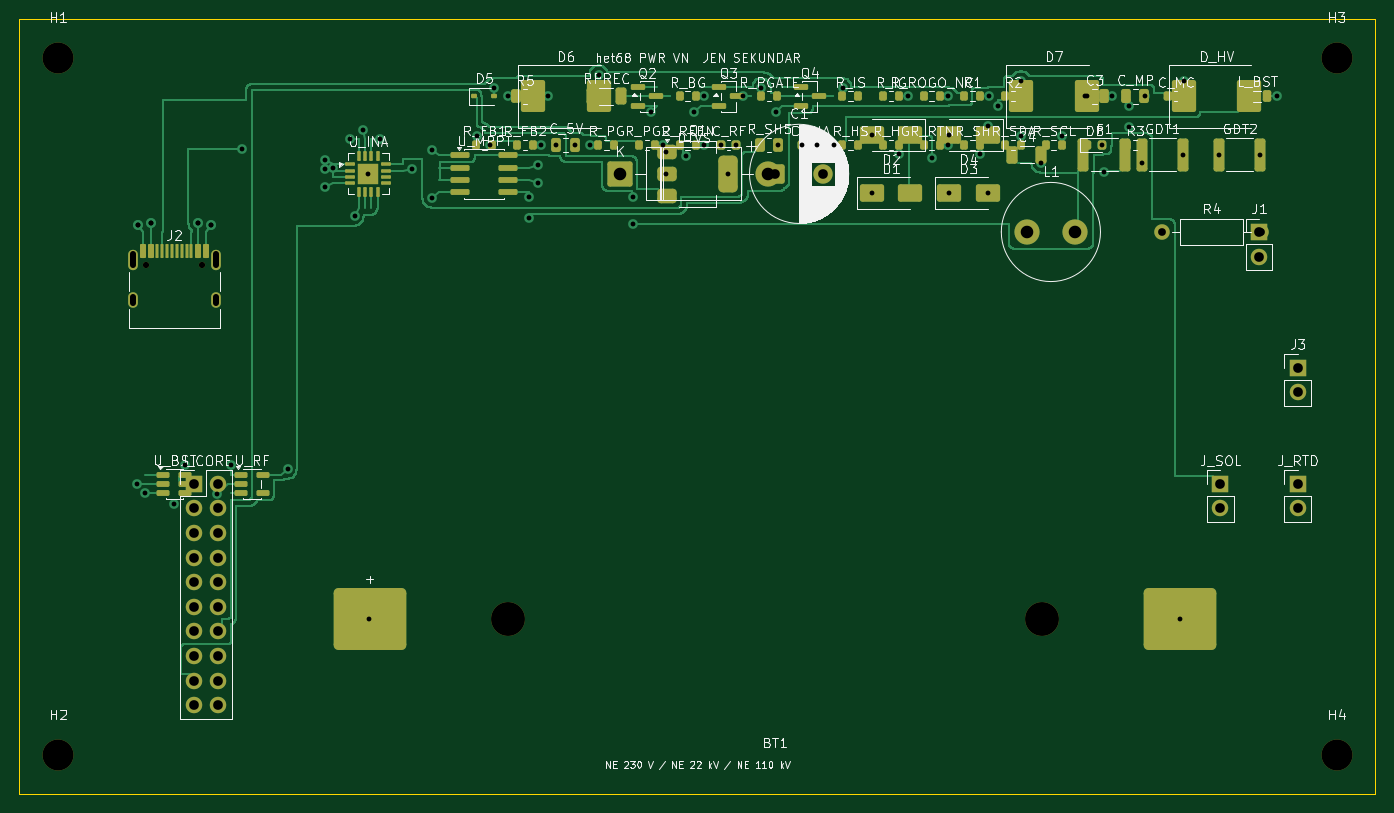
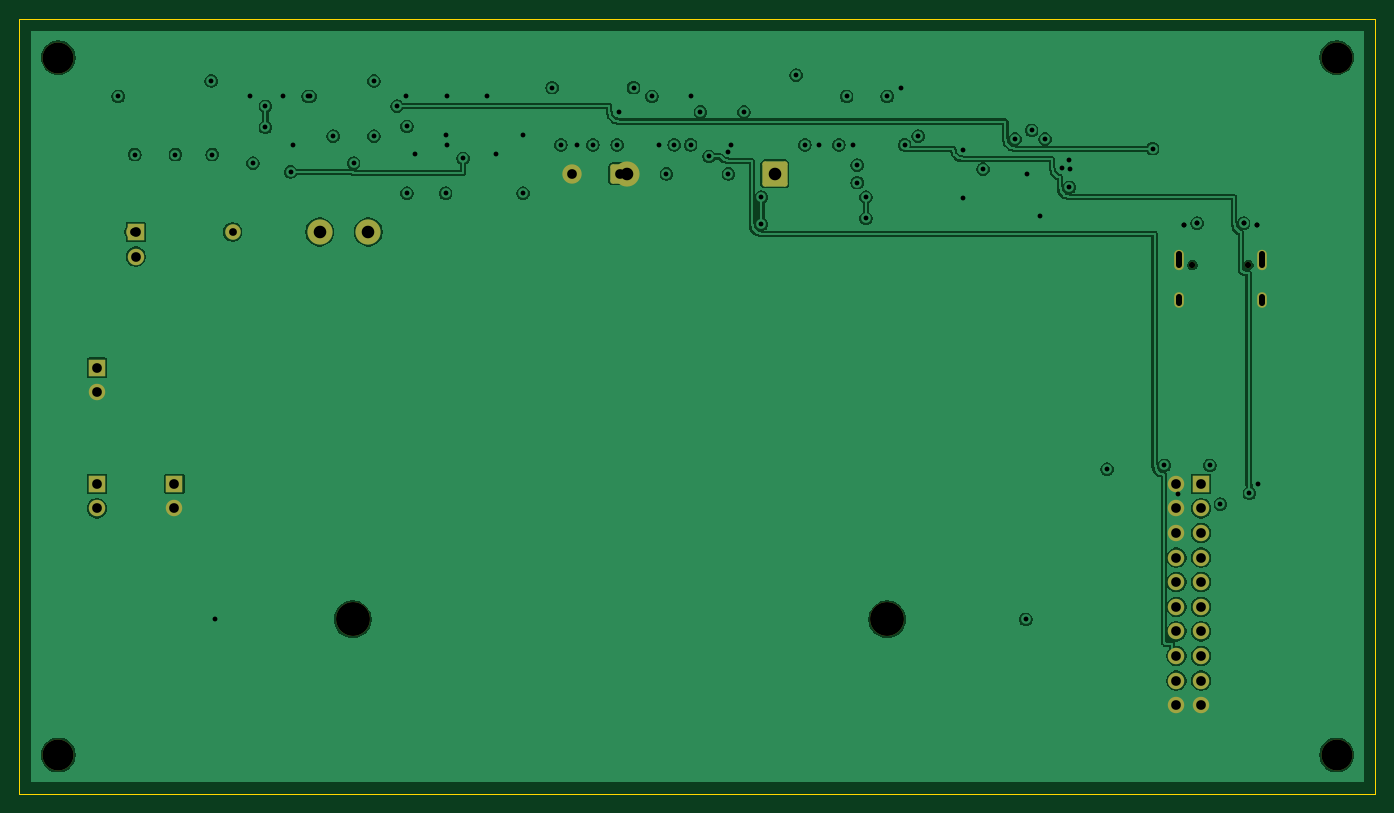
Circuit board: 11 layer files. Board 140.0 x 80.0 mm.
- bottom_copper: het68-pwr-vn-B_Cu.gbl (99534 bytes)
- bottom_mask: het68-pwr-vn-B_Mask.gbs (2990 bytes)
- paste: het68-pwr-vn-B_Paste.gbp (457 bytes)
- bottom_silk: het68-pwr-vn-B_Silkscreen.gbo (458 bytes)
- outline: het68-pwr-vn-Edge_Cuts.gm1 (623 bytes)
- top_copper: het68-pwr-vn-F_Cu.gtl (52597 bytes)
- top_mask: het68-pwr-vn-F_Mask.gts (10253 bytes)
- paste: het68-pwr-vn-F_Paste.gtp (8444 bytes)
- top_silk: het68-pwr-vn-F_Silkscreen.gto (129402 bytes)
- drill: het68-pwr-vn-NPTH.drl (553 bytes)
- drill: het68-pwr-vn-PTH.drl (2330 bytes)

=== bottom_copper: het68-pwr-vn-B_Cu.gbl (99534 bytes, source omitted) ===
=== bottom_mask: het68-pwr-vn-B_Mask.gbs (2990 bytes, source withheld) ===
=== paste: het68-pwr-vn-B_Paste.gbp ===
%TF.GenerationSoftware,KiCad,Pcbnew,10.0.6*%
%TF.CreationDate,2026-10-29T12:40:12+01:00*%
%TF.ProjectId,het68-pwr-vn,68657436-382d-4707-9772-2d766e2e6b69,rev?*%
%TF.SameCoordinates,Original*%
%TF.FileFunction,Paste,Bot*%
%TF.FilePolarity,Positive*%
%FSLAX46Y46*%
G04 Gerber Fmt 4.6, Leading zero omitted, Abs format (unit mm)*
G04 Created by KiCad (PCBNEW 10.0.6) date 2026-10-29 12:40:12*
%MOMM*%
%LPD*%
G01*
G04 APERTURE LIST*
G04 APERTURE END LIST*
M02*

=== bottom_silk: het68-pwr-vn-B_Silkscreen.gbo ===
%TF.GenerationSoftware,KiCad,Pcbnew,10.0.6*%
%TF.CreationDate,2026-10-29T12:40:12+01:00*%
%TF.ProjectId,het68-pwr-vn,68657436-382d-4707-9772-2d766e2e6b69,rev?*%
%TF.SameCoordinates,Original*%
%TF.FileFunction,Legend,Bot*%
%TF.FilePolarity,Positive*%
%FSLAX46Y46*%
G04 Gerber Fmt 4.6, Leading zero omitted, Abs format (unit mm)*
G04 Created by KiCad (PCBNEW 10.0.6) date 2026-10-29 12:40:12*
%MOMM*%
%LPD*%
G01*
G04 APERTURE LIST*
G04 APERTURE END LIST*
M02*

=== outline: het68-pwr-vn-Edge_Cuts.gm1 ===
%TF.GenerationSoftware,KiCad,Pcbnew,10.0.6*%
%TF.CreationDate,2026-10-29T12:40:12+01:00*%
%TF.ProjectId,het68-pwr-vn,68657436-382d-4707-9772-2d766e2e6b69,rev?*%
%TF.SameCoordinates,Original*%
%TF.FileFunction,Profile,NP*%
%FSLAX46Y46*%
G04 Gerber Fmt 4.6, Leading zero omitted, Abs format (unit mm)*
G04 Created by KiCad (PCBNEW 10.0.6) date 2026-10-29 12:40:12*
%MOMM*%
%LPD*%
G01*
G04 APERTURE LIST*
%TA.AperFunction,Profile*%
%ADD10C,0.100000*%
%TD*%
G04 APERTURE END LIST*
D10*
X0Y0D02*
X140000000Y0D01*
X0Y-80000000D02*
X0Y0D01*
X140000000Y0D02*
X140000000Y-80000000D01*
X140000000Y-80000000D02*
X0Y-80000000D01*
M02*

=== top_copper: het68-pwr-vn-F_Cu.gtl (52597 bytes, source omitted) ===
=== top_mask: het68-pwr-vn-F_Mask.gts (10253 bytes, source omitted) ===
=== paste: het68-pwr-vn-F_Paste.gtp (8444 bytes, source omitted) ===
=== top_silk: het68-pwr-vn-F_Silkscreen.gto (129402 bytes, source omitted) ===
=== drill: het68-pwr-vn-NPTH.drl ===
M48
; DRILL file KiCad 10.0.6 date 2026-10-29T12:40:13
; FORMAT={-:-/ absolute / metric / decimal}
; #@! TF.CreationDate,2026-10-29T12:40:13+01:00
; #@! TF.GenerationSoftware,Kicad,Pcbnew,10.0.6
; #@! TF.FileFunction,NonPlated,1,2,NPTH
FMAT,2
METRIC
; #@! TA.AperFunction,NonPlated,NPTH,ComponentDrill
T1C0.650
; #@! TA.AperFunction,NonPlated,NPTH,ComponentDrill
T2C3.200
; #@! TA.AperFunction,NonPlated,NPTH,ComponentDrill
T3C3.500
%
G90
G05
T1
X13.11Y-25.4
X18.89Y-25.4
T2
X4.0Y-4.0
X4.0Y-76.0
X136.0Y-4.0
X136.0Y-76.0
T3
X50.4Y-62.0
X105.6Y-62.0
M30

=== drill: het68-pwr-vn-PTH.drl ===
M48
; DRILL file KiCad 10.0.6 date 2026-10-29T12:40:13
; FORMAT={-:-/ absolute / metric / decimal}
; #@! TF.CreationDate,2026-10-29T12:40:13+01:00
; #@! TF.GenerationSoftware,Kicad,Pcbnew,10.0.6
; #@! TF.FileFunction,Plated,1,2,PTH
FMAT,2
METRIC
; #@! TA.AperFunction,Plated,PTH,ViaDrill
T1C0.500
; #@! TA.AperFunction,Plated,PTH,ComponentDrill
T2C0.600
; #@! TA.AperFunction,Plated,PTH,ComponentDrill
T3C0.800
; #@! TA.AperFunction,Plated,PTH,ComponentDrill
T4C1.000
; #@! TA.AperFunction,Plated,PTH,ComponentDrill
T5C1.300
%
G90
G05
T1
X12.1Y-48.0
X12.2Y-21.3
X12.2Y-21.3
X13.0Y-49.0
X13.6Y-21.1
X13.6Y-21.1
X16.0Y-50.1
X17.1Y-46.1
X18.4Y-21.1
X18.4Y-21.1
X19.8Y-21.3
X19.8Y-21.3
X20.4Y-49.1
X21.8Y-46.1
X23.0Y-13.4
X27.7Y-46.5
X31.5Y-15.5
X31.6Y-14.6
X31.6Y-17.4
X32.4Y-15.4
X34.1Y-12.4
X34.6Y-20.4
X35.5Y-11.5
X36.0Y-16.0
X36.1Y-62.0
X37.2Y-12.4
X40.5Y-15.5
X42.6Y-13.5
X42.6Y-18.5
X47.2Y-12.1
X48.6Y-13.0
X49.0Y-7.1
X50.4Y-8.0
X52.6Y-18.4
X52.6Y-20.6
X53.5Y-15.1
X53.5Y-16.9
X53.9Y-13.0
X54.6Y-8.0
X55.4Y-13.0
X57.4Y-13.0
X58.9Y-13.0
X59.8Y-5.8
X63.4Y-18.4
X63.4Y-21.2
X65.2Y-9.6
X66.5Y-13.0
X66.8Y-13.7
X66.8Y-16.0
X68.8Y-14.2
X69.7Y-9.6
X70.7Y-8.0
X70.7Y-13.0
X72.4Y-13.0
X73.2Y-16.0
X74.0Y-13.0
X74.7Y-8.0
X76.6Y-7.1
X78.1Y-9.6
X78.3Y-13.0
X80.8Y-13.0
X82.4Y-13.0
X84.1Y-13.0
X85.0Y-7.1
X88.0Y-12.0
X88.0Y-18.0
X90.8Y-13.9
X91.7Y-8.0
X94.2Y-14.4
X95.9Y-8.0
X95.9Y-13.0
X96.0Y-12.0
X96.0Y-18.0
X99.2Y-13.9
X100.0Y-11.1
X100.0Y-18.0
X100.1Y-8.0
X101.0Y-9.0
X103.4Y-6.4
X103.4Y-12.1
X105.5Y-14.9
X107.6Y-12.1
X110.0Y-8.0
X110.2Y-8.0
X111.8Y-13.0
X112.0Y-15.8
X112.8Y-8.0
X114.6Y-9.0
X114.6Y-11.2
X115.9Y-14.9
X116.2Y-8.0
X119.8Y-62.0
X120.1Y-14.0
X120.2Y-6.4
X123.9Y-14.0
X128.1Y-14.0
X129.8Y-8.0
T3
X118.0Y-22.0
X128.16Y-22.0
T4
X18.0Y-48.0
X18.0Y-50.54
X18.0Y-53.08
X18.0Y-55.62
X18.0Y-58.16
X18.0Y-60.7
X18.0Y-63.24
X18.0Y-65.78
X18.0Y-68.32
X18.0Y-70.86
X20.54Y-48.0
X20.54Y-50.54
X20.54Y-53.08
X20.54Y-55.62
X20.54Y-58.16
X20.54Y-60.7
X20.54Y-63.24
X20.54Y-65.78
X20.54Y-68.32
X20.54Y-70.86
X78.0Y-16.0
X83.0Y-16.0
X124.0Y-48.0
X124.0Y-50.54
X128.0Y-22.0
X128.0Y-24.54
X132.0Y-36.0
X132.0Y-38.54
X132.0Y-48.0
X132.0Y-50.54
T5
X62.0Y-16.0
X77.24Y-16.0
X104.0Y-22.0
X109.0Y-22.0
T2
X11.68Y-24.32G85X11.68Y-25.42
G05
X11.68Y-28.75G85X11.68Y-29.35
G05
X20.32Y-24.32G85X20.32Y-25.42
G05
X20.32Y-28.75G85X20.32Y-29.35
G05
M30
